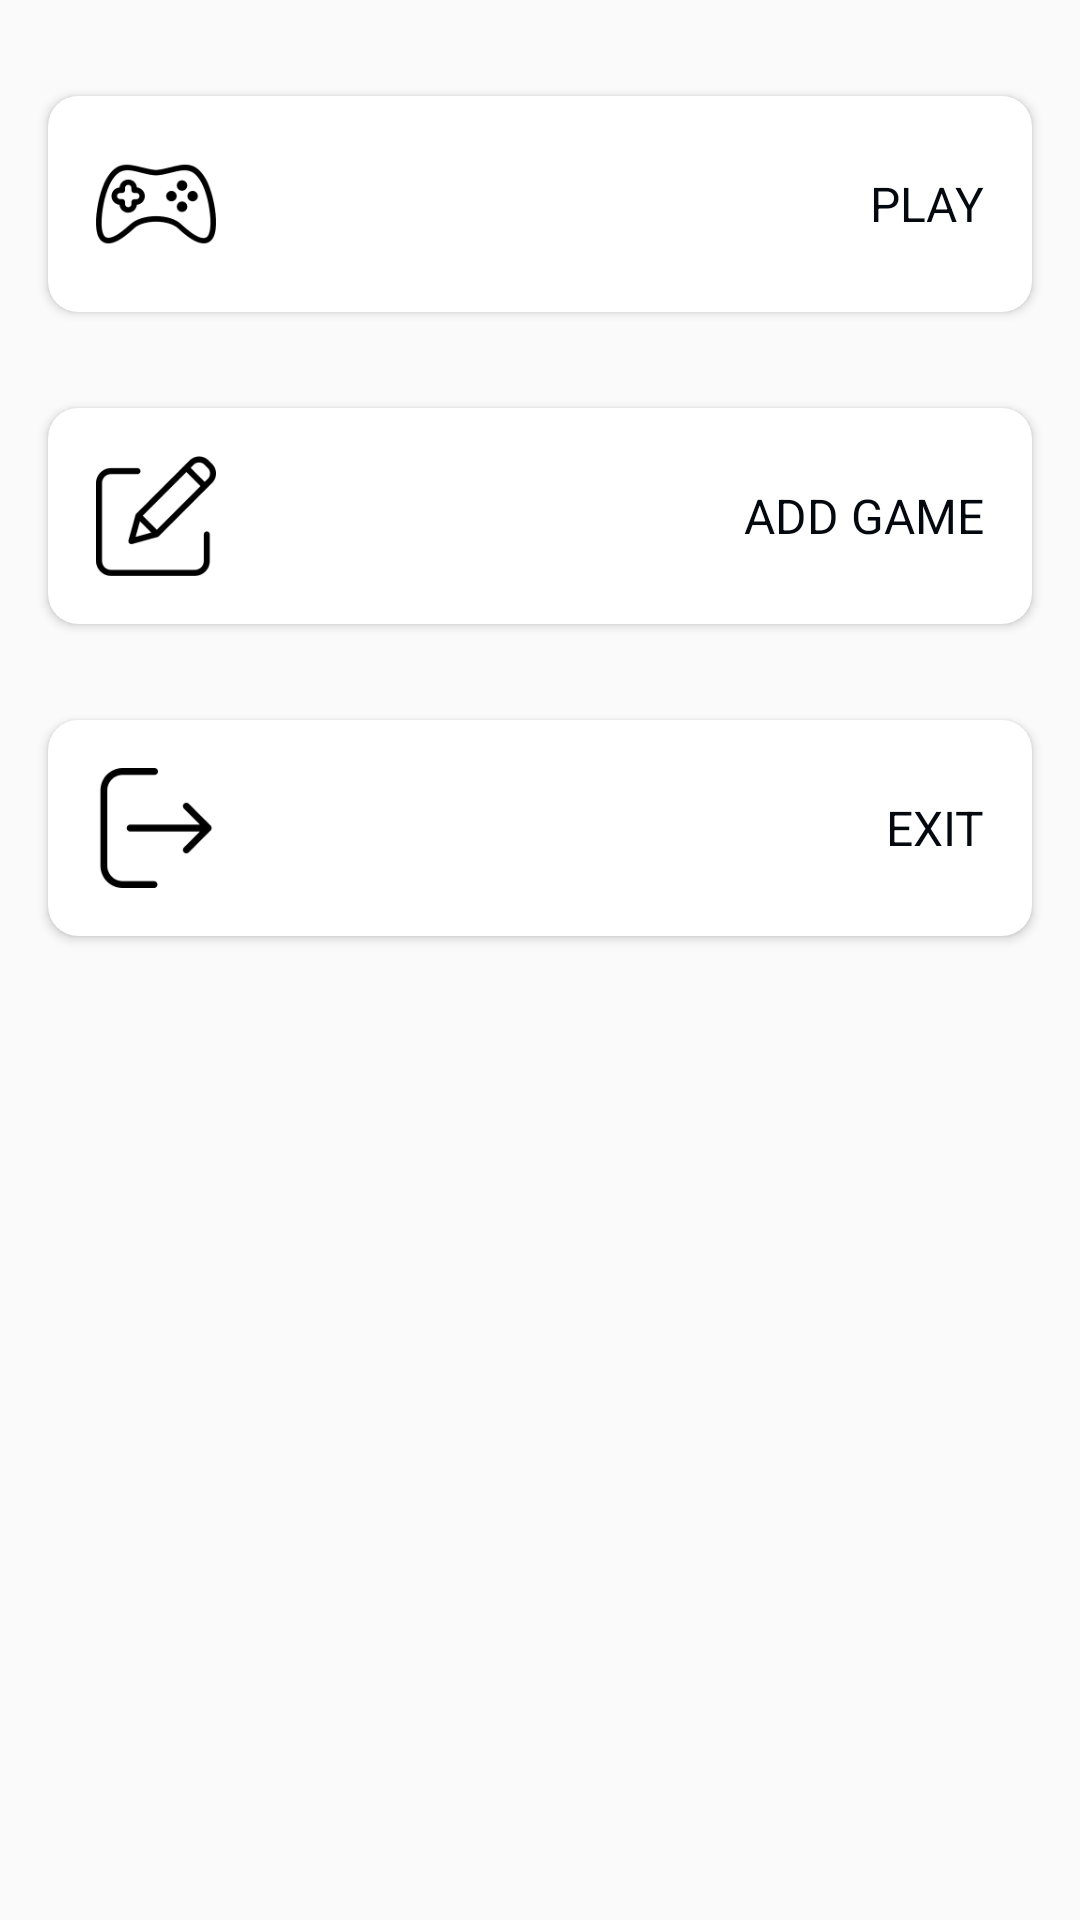

Write the Android layout XML for this screen, with the resource values it uses.
<!-- AndroidManifest.xml: application theme AppTheme -->
<!-- res/layout/activity_main.xml -->
<?xml version="1.0" encoding="utf-8"?>
<LinearLayout xmlns:android="http://schemas.android.com/apk/res/android"
    xmlns:app="http://schemas.android.com/apk/res-auto"
    xmlns:tools="http://schemas.android.com/tools"
    android:layout_width="match_parent"
    android:layout_height="match_parent"
    android:clipToPadding="false"
    android:orientation="vertical"
    android:paddingStart="@dimen/padding_default"
    android:paddingTop="@dimen/padding_large"
    android:paddingEnd="@dimen/padding_default"
    tools:context=".ui.main.MainActivity">

    <android.support.v7.widget.CardView
        android:id="@+id/play_image_view"
        style="@style/main_card_view_style">

        <TextView
            style="@style/card_text_view_style"
            android:drawableStart="@drawable/main_icon_1"
            android:text="@string/play" />

    </android.support.v7.widget.CardView>

    <android.support.v7.widget.CardView
        android:id="@+id/add_game_image_view"
        style="@style/main_card_view_style">

        <TextView
            style="@style/card_text_view_style"
            android:drawableStart="@drawable/main_icon_2"
            android:text="@string/add_game" />

    </android.support.v7.widget.CardView>

    <android.support.v7.widget.CardView
        android:id="@+id/exit_image_view"
        style="@style/main_card_view_style">

        <TextView
            style="@style/card_text_view_style"
            android:drawableStart="@drawable/main_icon_3"
            android:text="@string/exit" />

    </android.support.v7.widget.CardView>

</LinearLayout>
<!-- resources referenced by this layout -->
<resources>
  <dimen name="padding_default">16dp</dimen>
  <dimen name="padding_large">32dp</dimen>
  <!-- drawable main_icon_1: png bitmap (drawable-hdpi, 2251 bytes) -->
  <!-- drawable main_icon_2: png bitmap (drawable-hdpi, 1721 bytes) -->
  <!-- drawable main_icon_3: png bitmap (drawable-hdpi, 1075 bytes) -->
  <string name="add_game">Add game</string>
  <string name="exit">Exit</string>
  <string name="play">Play</string>
  <style name="card_text_view_style">
          <item name="android:layout_width">match_parent</item>
          <item name="android:layout_height">wrap_content</item>
          <item name="android:textAllCaps">true</item>
          <item name="android:layout_margin">@dimen/margin_default</item>
          <item name="android:gravity">center_vertical|end</item>
          <item name="android:textAppearance">@style/main_text_style</item>
      </style>
  <style name="main_card_view_style" parent="CardView">
          <item name="android:layout_width">match_parent</item>
          <item name="android:layout_height">wrap_content</item>
          <item name="cardCornerRadius">@dimen/corner_radius_default</item>
          <item name="android:clipToPadding">false</item>
          <item name="android:layout_marginBottom">@dimen/margin_large</item>
      </style>
  <style name="AppTheme" parent="Theme.AppCompat.Light.NoActionBar">
          
          <item name="colorPrimary">@color/colorPrimary</item>
          <item name="colorPrimaryDark">@color/colorPrimaryDark</item>
          <item name="colorAccent">@color/colorAccent</item>
      </style>
  <dimen name="margin_default">16dp</dimen>
  <style name="main_text_style">
          <item name="android:textSize">@dimen/primary_text_size</item>
          <item name="android:textColor">@color/colorPrimaryDark</item>
      </style>
  <dimen name="corner_radius_default">10dp</dimen>
  <dimen name="margin_large">32dp</dimen>
  <color name="colorPrimary">#2E3135</color>
  <color name="colorPrimaryDark">#04080f</color>
  <color name="colorAccent">#D81B60</color>
  <dimen name="primary_text_size">16sp</dimen>
</resources>
